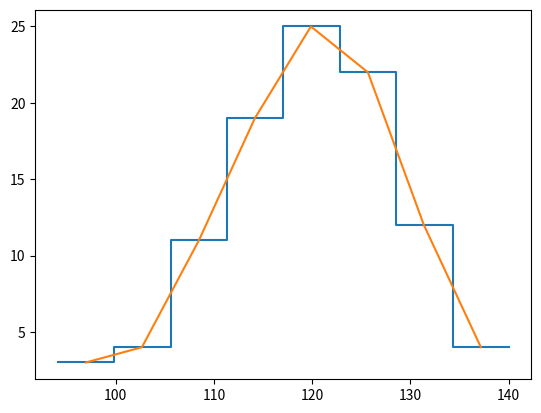

This figure's Python source:
"""
Задание 1
"""
import math
import collections
import matplotlib.pyplot as plt
import numpy as np


PRECISION = 1

# Данные
VALUES = [
    103.4, 115.2, 127, 131, 114, 114.1, 119.6, 125.5, 116.9, 118.1, 123.5,
    113.5, 112.3, 123, 125, 129.9, 99.2, 111, 122, 134, 107.1, 117, 117.5,
    118.5, 124, 127.8, 108, 119.5, 123, 126.1, 100.1, 120.2, 122.2, 124.8,
    109, 113, 122.5, 135.8, 97, 121.1, 123.8, 123.2, 105.9, 122.6, 123.9,
    129.5, 107, 123.5, 128.5, 117.5, 121.5, 127.5, 113.2, 120.6, 126.5,
    116, 122.9, 138, 115, 123.1, 140, 94.1, 110, 112.9, 132, 102, 109.5,
    118.3, 135, 112.5, 115.5, 120, 126, 130, 105.5, 108.2, 119.2, 131.4,
    106.5, 112, 120.8, 121.9, 134.2, 115.7, 118.9, 124.5, 111.5, 121, 133,
    116.5, 119, 129, 106.1, 119.8, 133.6, 114.5, 118, 128
]
X_max = max(VALUES)
X_min = min(VALUES)

# Количество значений
N = len(VALUES)

# Количество интервалов
K = math.ceil(1 + 1.4 * math.log(N))

# Длина интервала
DELTA = (X_max - X_min) / K

# Интервалы
INTERVALS = [
    (round(X_min + bias, PRECISION), round(X_min + bias + DELTA, PRECISION))
    for bias in (i*DELTA for i in range(K))
]

# Распределение по интервалам
VAR_SER = {}  # Py 3.6+
for val in sorted(VALUES):
    # Choose the correct interval
    for interval in INTERVALS:
        left, right = interval
        if left <= val <= right:
            VAR_SER[interval] = VAR_SER.get(interval, 0) + 1

# Гистограма
his_xs = []
his_ys = []
for interval, frequency in VAR_SER.items():
    his_xs += interval
    his_ys += [frequency, frequency]
plt.plot(his_xs, his_ys)

# Полигон
pol_xs = []
pol_ys = []
bias = DELTA / 2
for interval, frequency in VAR_SER.items():
    x = interval[0] + bias
    pol_xs.append(x)
    pol_ys.append(frequency)
plt.plot(pol_xs, pol_ys)

plt.show()
# xs = []
# ys = []
# for interval, frequency in VAR_SER.items():
#     left, right = interval
#     xs += [left]*2 + [right]*2
#     ys += [frequency] * 4
#
#
# print(xs[::2], len(xs), xs)
# plt.hist(xs[::2], bins=60)
# plt.show()
# print(xs)
# print(ys)
# # Полигон
# xs = [x + DELTA/2 for x in xs[::2]]
# ys = ys[::2]
# plt.plot(xs, ys)
#
# plt.ylabel('Частоты')
# plt.show()
